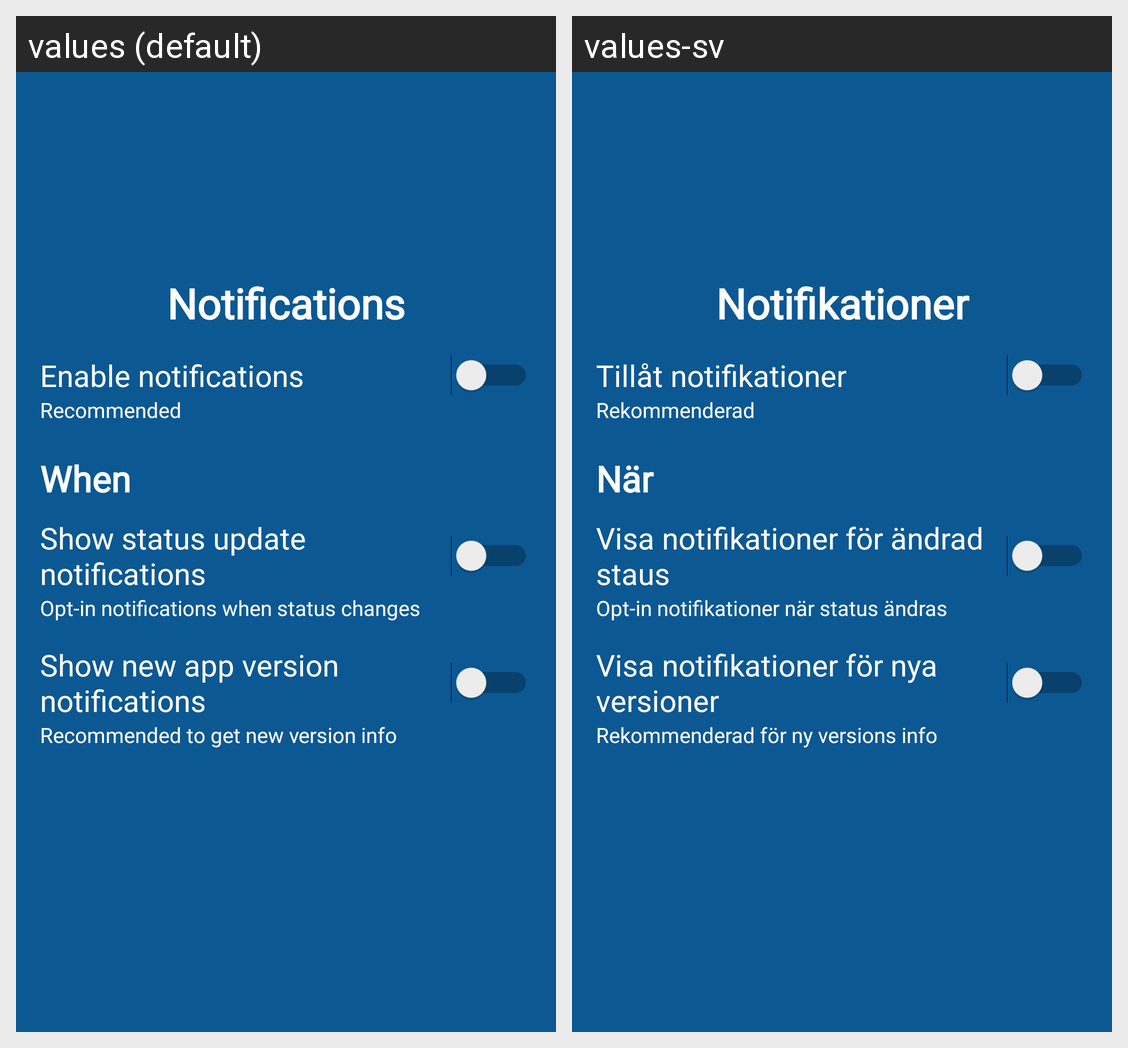

The Android screen above is rendered under two locales of the same app. Produce the string resources it draws, with the default and per-locale values.
Android screen res/layout/first_run_setup_view.xml rendered under 2 locales, left to right: values (default), values-sv. Device: Nexus 5 (rendered at 1080×1920; each locale shown at half size, 540×960, under a caption strip naming it); theme AppTheme.
Strings drawn on this screen, with the default value and each locale's value (text and hints the layout hard-codes, and strings that could not be matched under every locale, appear in the picture but are not listed):

pref_summary_notify
  values: Enable notifications
  values-sv: Tillåt notifikationer

recommended
  values: Recommended
  values-sv: Rekommenderad

when
  values: When
  values-sv: När

pref_summary_status
  values: Show status update notifications
  values-sv: Visa notifikationer för ändrad staus

opt_in
  values: Opt-in notifications when status changes
  values-sv: Opt-in notifikationer när status ändras

pref_summary_version
  values: Show new app version notifications
  values-sv: Visa notifikationer för nya versioner

recommended_version
  values: Recommended to get new version info
  values-sv: Rekommenderad för ny versions info

pref_notifications
  values: Notifications
  values-sv: Notifikationer
